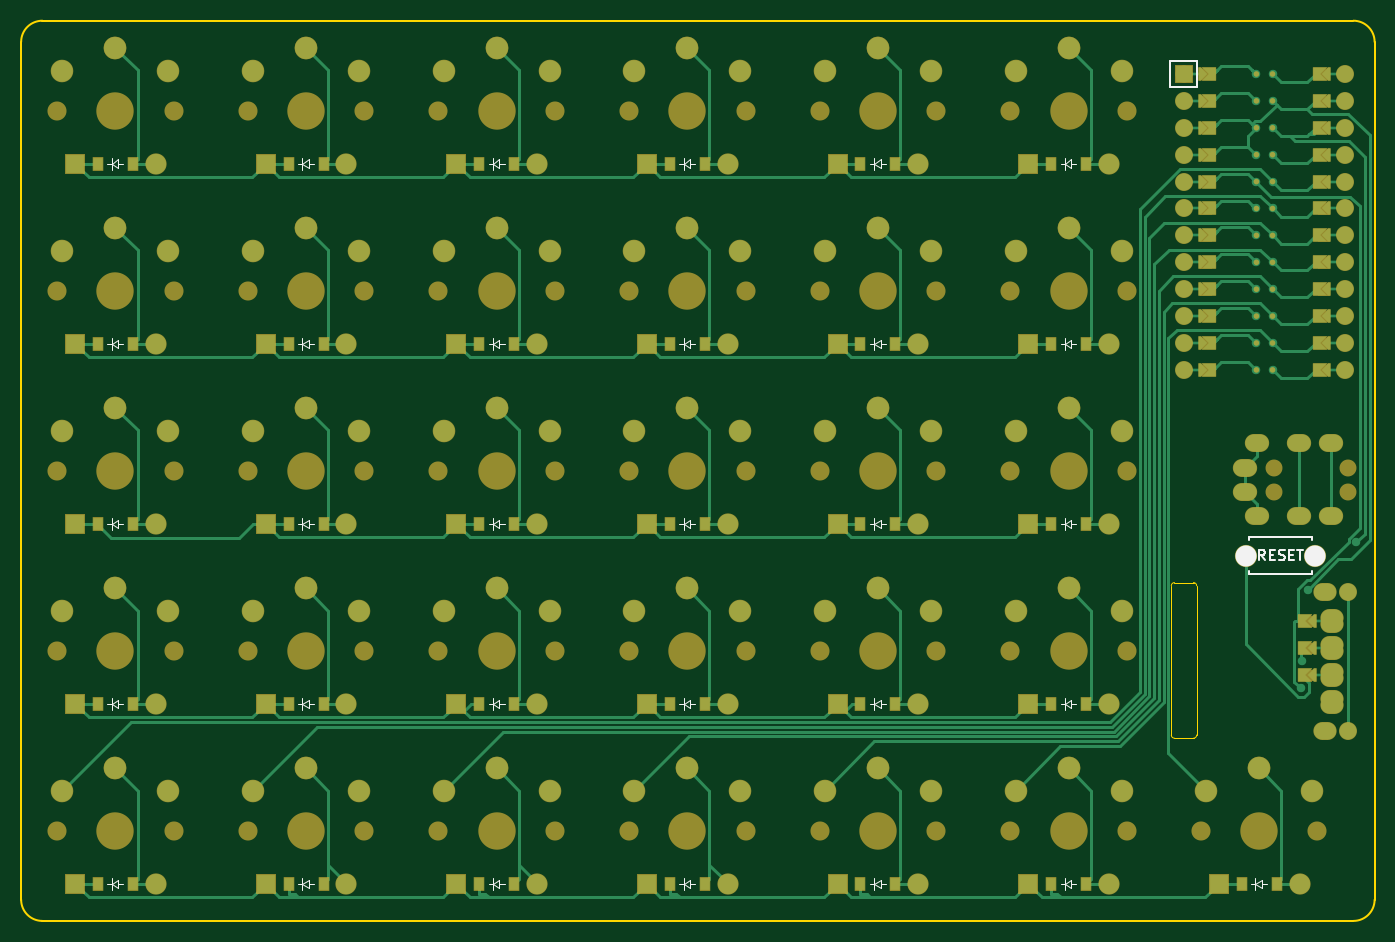
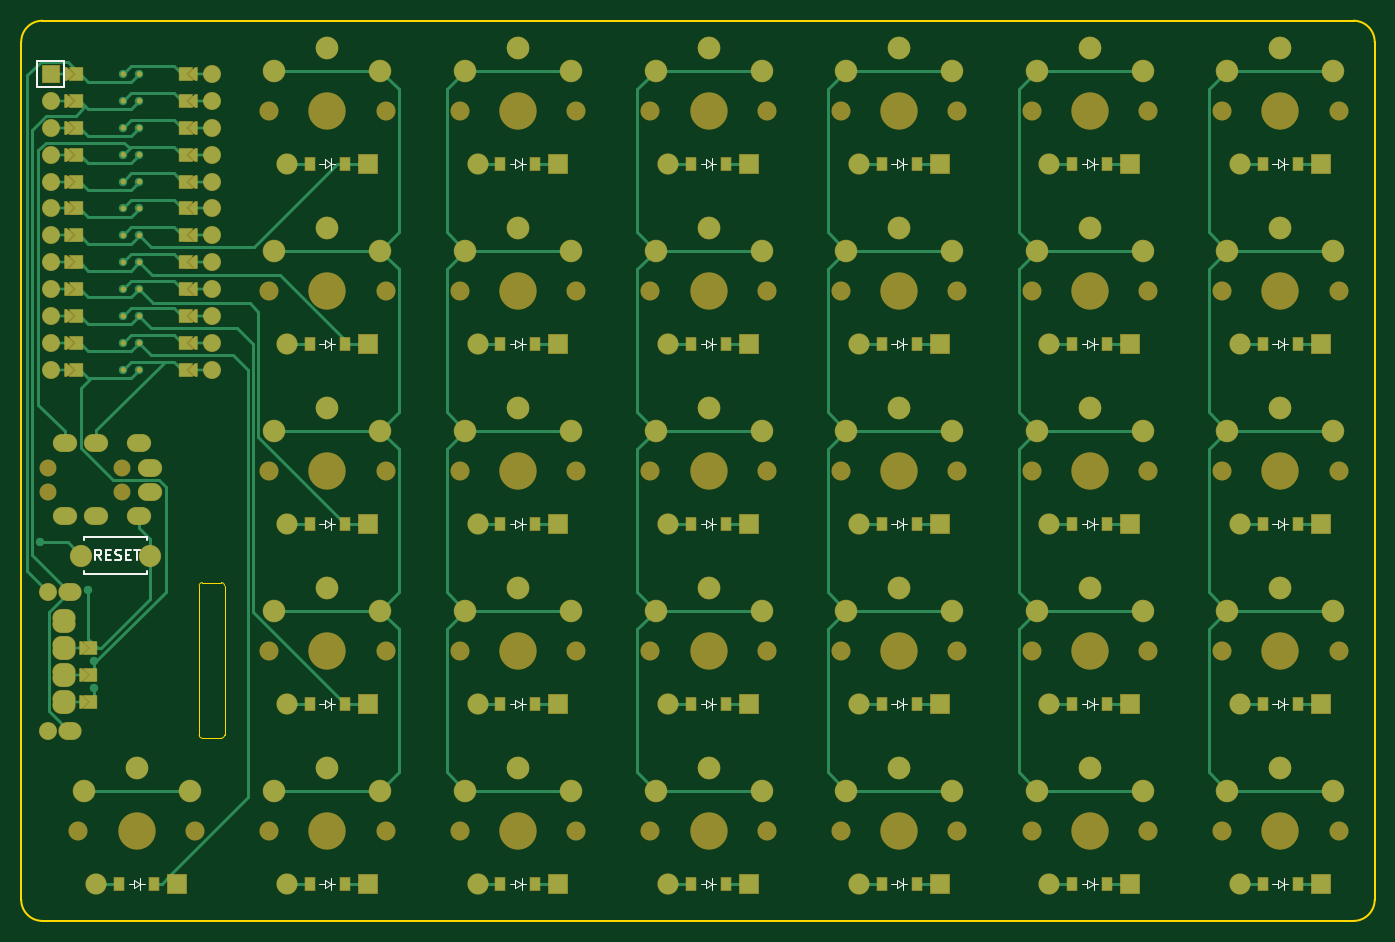
Circuit board: 9 layer files. Board 127.8 x 85.0 mm.
- bottom_copper: swirl-B_Cu.gbr (34034 bytes)
- bottom_mask: swirl-B_Mask.gbr (23598 bytes)
- paste: swirl-B_Paste.gbr (2515 bytes)
- bottom_silk: swirl-B_Silkscreen.gbr (12514 bytes)
- outline: swirl-Edge_Cuts.gbr (1565 bytes)
- top_copper: swirl-F_Cu.gbr (41037 bytes)
- top_mask: swirl-F_Mask.gbr (23603 bytes)
- paste: swirl-F_Paste.gbr (2515 bytes)
- top_silk: swirl-F_Silkscreen.gbr (12623 bytes)

=== bottom_copper: swirl-B_Cu.gbr (34034 bytes, source omitted) ===
=== bottom_mask: swirl-B_Mask.gbr (23598 bytes, source omitted) ===
=== paste: swirl-B_Paste.gbr ===
%TF.GenerationSoftware,KiCad,Pcbnew,6.0.11-2627ca5db0~126~ubuntu22.04.1*%
%TF.CreationDate,2023-06-28T22:42:21-07:00*%
%TF.ProjectId,swirl,73776972-6c2e-46b6-9963-61645f706362,v1.0.0*%
%TF.SameCoordinates,Original*%
%TF.FileFunction,Paste,Bot*%
%TF.FilePolarity,Positive*%
%FSLAX46Y46*%
G04 Gerber Fmt 4.6, Leading zero omitted, Abs format (unit mm)*
G04 Created by KiCad (PCBNEW 6.0.11-2627ca5db0~126~ubuntu22.04.1) date 2023-06-28 22:42:21*
%MOMM*%
%LPD*%
G01*
G04 APERTURE LIST*
%ADD10R,0.900000X1.200000*%
G04 APERTURE END LIST*
D10*
%TO.C,D9*%
X16350000Y46000000D03*
X19650000Y46000000D03*
%TD*%
%TO.C,D8*%
X16350000Y29000000D03*
X19650000Y29000000D03*
%TD*%
%TO.C,D1*%
X-1650000Y-5000000D03*
X1650000Y-5000000D03*
%TD*%
%TO.C,D18*%
X52350000Y29000000D03*
X55650000Y29000000D03*
%TD*%
%TO.C,D16*%
X52350000Y-5000000D03*
X55650000Y-5000000D03*
%TD*%
%TO.C,D4*%
X-1650000Y46000000D03*
X1650000Y46000000D03*
%TD*%
%TO.C,D31*%
X106350000Y-5000000D03*
X109650000Y-5000000D03*
%TD*%
%TO.C,D6*%
X16350000Y-5000000D03*
X19650000Y-5000000D03*
%TD*%
%TO.C,D29*%
X88350000Y46000000D03*
X91650000Y46000000D03*
%TD*%
%TO.C,D23*%
X70350000Y29000000D03*
X73650000Y29000000D03*
%TD*%
%TO.C,D3*%
X-1650000Y29000000D03*
X1650000Y29000000D03*
%TD*%
%TO.C,D15*%
X34350000Y63000000D03*
X37650000Y63000000D03*
%TD*%
%TO.C,D27*%
X88350000Y12000000D03*
X91650000Y12000000D03*
%TD*%
%TO.C,D24*%
X70350000Y46000000D03*
X73650000Y46000000D03*
%TD*%
%TO.C,D13*%
X34350000Y29000000D03*
X37650000Y29000000D03*
%TD*%
%TO.C,D2*%
X-1650000Y12000000D03*
X1650000Y12000000D03*
%TD*%
%TO.C,D11*%
X34350000Y-5000000D03*
X37650000Y-5000000D03*
%TD*%
%TO.C,D30*%
X88350000Y63000000D03*
X91650000Y63000000D03*
%TD*%
%TO.C,D25*%
X70350000Y63000000D03*
X73650000Y63000000D03*
%TD*%
%TO.C,D28*%
X88350000Y29000000D03*
X91650000Y29000000D03*
%TD*%
%TO.C,D20*%
X52350000Y63000000D03*
X55650000Y63000000D03*
%TD*%
%TO.C,D12*%
X34350000Y12000000D03*
X37650000Y12000000D03*
%TD*%
%TO.C,D14*%
X34350000Y46000000D03*
X37650000Y46000000D03*
%TD*%
%TO.C,D5*%
X-1650000Y63000000D03*
X1650000Y63000000D03*
%TD*%
%TO.C,D22*%
X70350000Y12000000D03*
X73650000Y12000000D03*
%TD*%
%TO.C,D7*%
X16350000Y12000000D03*
X19650000Y12000000D03*
%TD*%
%TO.C,D26*%
X88350000Y-5000000D03*
X91650000Y-5000000D03*
%TD*%
%TO.C,D17*%
X52350000Y12000000D03*
X55650000Y12000000D03*
%TD*%
%TO.C,D10*%
X16350000Y63000000D03*
X19650000Y63000000D03*
%TD*%
%TO.C,D21*%
X70350000Y-5000000D03*
X73650000Y-5000000D03*
%TD*%
%TO.C,D19*%
X52350000Y46000000D03*
X55650000Y46000000D03*
%TD*%
M02*

=== bottom_silk: swirl-B_Silkscreen.gbr (12514 bytes, source omitted) ===
=== outline: swirl-Edge_Cuts.gbr ===
%TF.GenerationSoftware,KiCad,Pcbnew,6.0.11-2627ca5db0~126~ubuntu22.04.1*%
%TF.CreationDate,2023-06-28T22:42:21-07:00*%
%TF.ProjectId,swirl,73776972-6c2e-46b6-9963-61645f706362,v1.0.0*%
%TF.SameCoordinates,Original*%
%TF.FileFunction,Profile,NP*%
%FSLAX46Y46*%
G04 Gerber Fmt 4.6, Leading zero omitted, Abs format (unit mm)*
G04 Created by KiCad (PCBNEW 6.0.11-2627ca5db0~126~ubuntu22.04.1) date 2023-06-28 22:42:21*
%MOMM*%
%LPD*%
G01*
G04 APERTURE LIST*
%TA.AperFunction,Profile*%
%ADD10C,0.150000*%
%TD*%
%TA.AperFunction,Profile*%
%ADD11C,0.050000*%
%TD*%
G04 APERTURE END LIST*
D10*
X118900000Y74500000D02*
G75*
G03*
X116900000Y76500000I-2000000J0D01*
G01*
X-6900000Y76500000D02*
G75*
G03*
X-8900000Y74500000I-1J-1999999D01*
G01*
X116900000Y76500000D02*
X-6900000Y76500000D01*
X118900000Y-6500000D02*
X118900000Y74500000D01*
X-6900000Y-8500000D02*
X116900000Y-8500000D01*
X-8900000Y-6500000D02*
G75*
G03*
X-6900000Y-8500000I1999999J-1D01*
G01*
X116900000Y-8500000D02*
G75*
G03*
X118900000Y-6500000I0J2000000D01*
G01*
X-8900000Y74500000D02*
X-8900000Y-6500000D01*
D11*
%TO.C,EN1*%
X99700000Y23148000D02*
X99700000Y9052000D01*
X101800000Y8752000D02*
X100000000Y8752000D01*
X102100000Y9048000D02*
X102100000Y23148000D01*
X101800000Y23448000D02*
X100000000Y23448000D01*
X100000000Y23448000D02*
G75*
G03*
X99700000Y23148000I0J-300000D01*
G01*
X101800000Y8752000D02*
G75*
G03*
X102100000Y9052000I0J300000D01*
G01*
X102100000Y23148000D02*
G75*
G03*
X101800000Y23448000I-300000J0D01*
G01*
X99700000Y9052000D02*
G75*
G03*
X100000000Y8752000I300000J0D01*
G01*
%TD*%
M02*

=== top_copper: swirl-F_Cu.gbr (41037 bytes, source omitted) ===
=== top_mask: swirl-F_Mask.gbr (23603 bytes, source omitted) ===
=== paste: swirl-F_Paste.gbr ===
%TF.GenerationSoftware,KiCad,Pcbnew,6.0.11-2627ca5db0~126~ubuntu22.04.1*%
%TF.CreationDate,2023-06-28T22:42:21-07:00*%
%TF.ProjectId,swirl,73776972-6c2e-46b6-9963-61645f706362,v1.0.0*%
%TF.SameCoordinates,Original*%
%TF.FileFunction,Paste,Top*%
%TF.FilePolarity,Positive*%
%FSLAX46Y46*%
G04 Gerber Fmt 4.6, Leading zero omitted, Abs format (unit mm)*
G04 Created by KiCad (PCBNEW 6.0.11-2627ca5db0~126~ubuntu22.04.1) date 2023-06-28 22:42:21*
%MOMM*%
%LPD*%
G01*
G04 APERTURE LIST*
%ADD10R,0.900000X1.200000*%
G04 APERTURE END LIST*
D10*
%TO.C,D9*%
X16350000Y46000000D03*
X19650000Y46000000D03*
%TD*%
%TO.C,D8*%
X16350000Y29000000D03*
X19650000Y29000000D03*
%TD*%
%TO.C,D1*%
X-1650000Y-5000000D03*
X1650000Y-5000000D03*
%TD*%
%TO.C,D18*%
X52350000Y29000000D03*
X55650000Y29000000D03*
%TD*%
%TO.C,D16*%
X52350000Y-5000000D03*
X55650000Y-5000000D03*
%TD*%
%TO.C,D4*%
X-1650000Y46000000D03*
X1650000Y46000000D03*
%TD*%
%TO.C,D31*%
X106350000Y-5000000D03*
X109650000Y-5000000D03*
%TD*%
%TO.C,D6*%
X16350000Y-5000000D03*
X19650000Y-5000000D03*
%TD*%
%TO.C,D29*%
X88350000Y46000000D03*
X91650000Y46000000D03*
%TD*%
%TO.C,D23*%
X70350000Y29000000D03*
X73650000Y29000000D03*
%TD*%
%TO.C,D3*%
X-1650000Y29000000D03*
X1650000Y29000000D03*
%TD*%
%TO.C,D15*%
X34350000Y63000000D03*
X37650000Y63000000D03*
%TD*%
%TO.C,D27*%
X88350000Y12000000D03*
X91650000Y12000000D03*
%TD*%
%TO.C,D24*%
X70350000Y46000000D03*
X73650000Y46000000D03*
%TD*%
%TO.C,D13*%
X34350000Y29000000D03*
X37650000Y29000000D03*
%TD*%
%TO.C,D2*%
X-1650000Y12000000D03*
X1650000Y12000000D03*
%TD*%
%TO.C,D11*%
X34350000Y-5000000D03*
X37650000Y-5000000D03*
%TD*%
%TO.C,D30*%
X88350000Y63000000D03*
X91650000Y63000000D03*
%TD*%
%TO.C,D25*%
X70350000Y63000000D03*
X73650000Y63000000D03*
%TD*%
%TO.C,D28*%
X88350000Y29000000D03*
X91650000Y29000000D03*
%TD*%
%TO.C,D20*%
X52350000Y63000000D03*
X55650000Y63000000D03*
%TD*%
%TO.C,D12*%
X34350000Y12000000D03*
X37650000Y12000000D03*
%TD*%
%TO.C,D14*%
X34350000Y46000000D03*
X37650000Y46000000D03*
%TD*%
%TO.C,D5*%
X-1650000Y63000000D03*
X1650000Y63000000D03*
%TD*%
%TO.C,D22*%
X70350000Y12000000D03*
X73650000Y12000000D03*
%TD*%
%TO.C,D7*%
X16350000Y12000000D03*
X19650000Y12000000D03*
%TD*%
%TO.C,D26*%
X88350000Y-5000000D03*
X91650000Y-5000000D03*
%TD*%
%TO.C,D17*%
X52350000Y12000000D03*
X55650000Y12000000D03*
%TD*%
%TO.C,D10*%
X16350000Y63000000D03*
X19650000Y63000000D03*
%TD*%
%TO.C,D21*%
X70350000Y-5000000D03*
X73650000Y-5000000D03*
%TD*%
%TO.C,D19*%
X52350000Y46000000D03*
X55650000Y46000000D03*
%TD*%
M02*

=== top_silk: swirl-F_Silkscreen.gbr (12623 bytes, source omitted) ===
